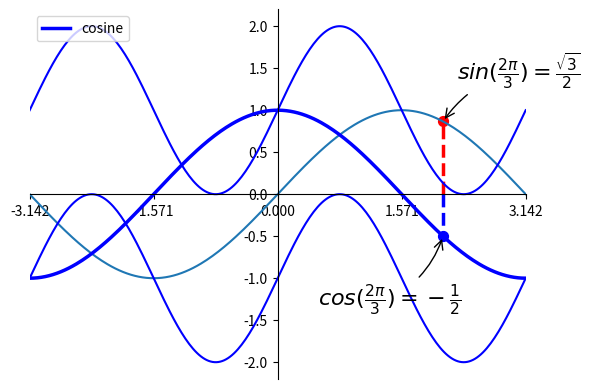

Source code (Python):
import numpy as np
from matplotlib import pyplot as plt
X = np.linspace(-np.pi, np.pi, 256, endpoint=True)
C,S=np.cos(X),np.sin(X)
plt.plot(X,C,color="black",linewidth=1.0,linestyle="-")
plt.plot(X,S)
plt.xlim(-3.0,3.0)
plt.xticks([-np.pi,-np.pi/2,0,np.pi/2,np.pi])
ax = plt.gca() # gca stands for 'get current axis'
ax.spines['right'].set_color('none')
ax.spines['top'].set_color('none')
ax.xaxis.set_ticks_position('bottom')
ax.spines['bottom'].set_position(('data',0))
ax.yaxis.set_ticks_position('left')
ax.spines['left'].set_position(('data',0))

plt.plot(X,C,color="blue",linewidth=2.5,linestyle="-",label="cosine")
plt.legend(loc='upper left')

t = 2 * np.pi/3
plt.plot([t, t], [0, np.cos(t)], color='blue', linewidth=2.5, linestyle="--")
plt.scatter([t, ], [np.cos(t), ], 50, color='blue')
plt.annotate(r'$sin(\frac{2\pi}{3})=\frac{\sqrt{3}}{2}$',
xy=(t, np.sin(t)), xycoords='data',
xytext=(+10, +30), textcoords='offset points', fontsize=16,
arrowprops=dict(arrowstyle="->", connectionstyle="arc3,rad=.2"))
plt.plot([t, t],[0, np.sin(t)], color='red', linewidth=2.5, linestyle="--")
plt.scatter([t, ],[np.sin(t), ], 50, color='red')
plt.annotate(r'$cos(\frac{2\pi}{3})=-\frac{1}{2}$',
xy=(t, np.cos(t)), xycoords='data',
xytext=(-90, -50), textcoords='offset points', fontsize=16,
arrowprops=dict(arrowstyle="->", connectionstyle="arc3,rad=.2"))



plt.show()

n = 256
X = np.linspace(-np.pi, np.pi, n, endpoint=True)
Y = np.sin(2 * X)
plt.plot(X, Y + 1, color='blue', alpha=1.00)
plt.plot(X, Y - 1, color='blue', alpha=1.00)
plt.show()